Run: headless pygame with SDL's dummy video driver; simulated clock (each Clock.tick advances the game by its frame time, no real sleeping); random seed 0; keys injected as events and as key.get_pressed() state; no mouse input.
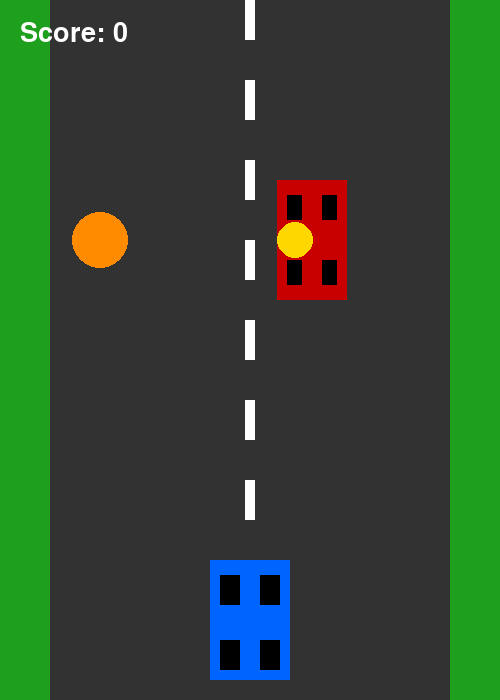
Frame 1 of 4 · flips 1–60 · no input
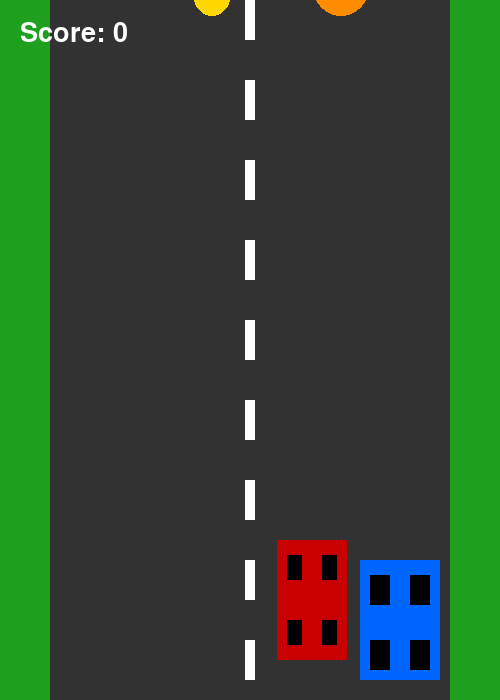
Frame 2 of 4 · flips 61–180 · tapped SPACE, RETURN · held RIGHT (→), D
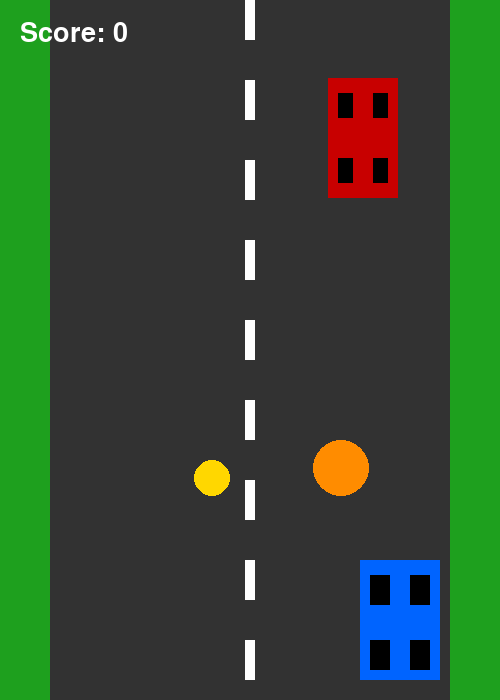
Frame 3 of 4 · flips 181–300 · held DOWN (↓), S
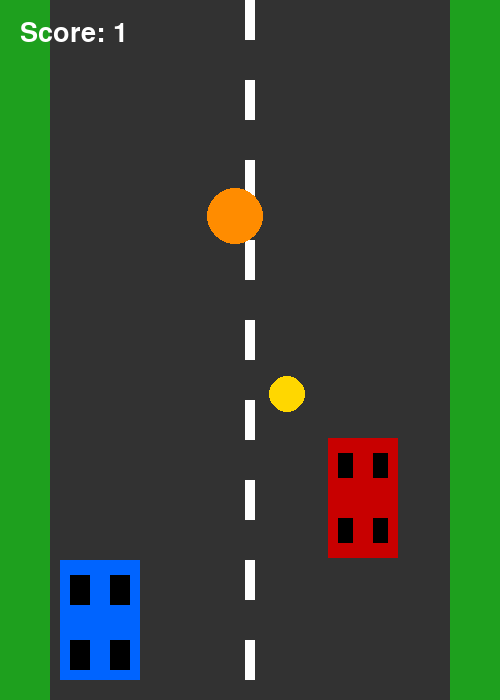
Frame 4 of 4 · flips 301–420 · held LEFT (←), A, UP (↑), W

The pygame program that drew these frames:

import pygame
import random
import sys
from pygame.locals import *

pygame.init()

clock = pygame.time.Clock()

width = 500
height = 700
screen = pygame.display.set_mode((width, height))
pygame.display.set_caption("Racer")

road_color = (50, 50, 50)
line_color = (255, 255, 255)
player_color = (0, 100, 255)
enemy_color = (200, 0, 0)
coin_color = (255, 215, 0)
big_coin_color = (255, 140, 0)
text_color = (255, 255, 255)

font = pygame.font.Font(None, 40)

score = 0
N = 5
last_speed_increase = 0
flag = True


class EnemyCar:
    def __init__(self):
        self.rect = pygame.Rect(random.randint(80, width - 140), 0, 70, 120)
        self.speed = 3

    def move(self):
        self.rect.y += self.speed
        if self.rect.y > height:
            self.rect.x = random.randint(80, width - 140)
            self.rect.y = -120

    def draw(self):
        pygame.draw.rect(screen, enemy_color, self.rect)
        pygame.draw.rect(screen, (0, 0, 0), (self.rect.x + 10, self.rect.y + 15, 15, 25))
        pygame.draw.rect(screen, (0, 0, 0), (self.rect.x + 45, self.rect.y + 15, 15, 25))
        pygame.draw.rect(screen, (0, 0, 0), (self.rect.x + 10, self.rect.y + 80, 15, 25))
        pygame.draw.rect(screen, (0, 0, 0), (self.rect.x + 45, self.rect.y + 80, 15, 25))


class Coin:
    def __init__(self):
        self.radius = 18
        self.value = 1
        self.speed = 4
        self.x = random.randint(80, width - 80)
        self.y = 0

    def random_place(self):
        self.x = random.randint(80, width - 80)
        self.y = -self.radius

    def move(self):
        self.y += self.speed
        if self.y > height:
            self.random_place()

    def draw(self):
        pygame.draw.circle(screen, coin_color, (self.x, self.y), self.radius)

    def get_rect(self):
        return pygame.Rect(self.x - self.radius, self.y - self.radius, self.radius * 2, self.radius * 2)


class BigCoin(Coin):
    def __init__(self):
        super().__init__()
        self.radius = 28
        self.value = 3

    def draw(self):
        pygame.draw.circle(screen, big_coin_color, (self.x, self.y), self.radius)


class PlayerCar:
    def __init__(self):
        self.rect = pygame.Rect(width // 2 - 40, 560, 80, 120)
        self.speed = 10

    def move(self, keys):
        if keys[K_LEFT] and self.rect.left > 60:
            self.rect.x -= self.speed
        if keys[K_RIGHT] and self.rect.right < width - 60:
            self.rect.x += self.speed

    def draw(self):
        pygame.draw.rect(screen, player_color, self.rect)
        pygame.draw.rect(screen, (0, 0, 0), (self.rect.x + 10, self.rect.y + 15, 20, 30))
        pygame.draw.rect(screen, (0, 0, 0), (self.rect.x + 50, self.rect.y + 15, 20, 30))
        pygame.draw.rect(screen, (0, 0, 0), (self.rect.x + 10, self.rect.y + 80, 20, 30))
        pygame.draw.rect(screen, (0, 0, 0), (self.rect.x + 50, self.rect.y + 80, 20, 30))


def draw_road():
    screen.fill((30, 160, 30))
    pygame.draw.rect(screen, road_color, (50, 0, 400, height))

    for y in range(0, height, 80):
        pygame.draw.rect(screen, line_color, (245, y, 10, 40))


def game_over():
    screen.fill((0, 0, 0))
    text = font.render("GAME OVER", True, (255, 0, 0))
    screen.blit(text, (160, 320))
    pygame.display.update()

    while True:
        for event in pygame.event.get():
            if event.type == pygame.QUIT:
                pygame.quit()
                sys.exit()


enemy = EnemyCar()
coin = Coin()
big_coin = BigCoin()
player = PlayerCar()

while flag:
    draw_road()

    for event in pygame.event.get():
        if event.type == pygame.QUIT:
            pygame.quit()
            sys.exit()

    enemy.move()
    enemy.draw()

    coin.move()
    coin.draw()

    big_coin.move()
    big_coin.draw()

    keys = pygame.key.get_pressed()
    player.move(keys)
    player.draw()

    if player.rect.colliderect(coin.get_rect()):
        score += coin.value
        coin.random_place()

    if player.rect.colliderect(big_coin.get_rect()):
        score += big_coin.value
        big_coin.random_place()

    if score // N > last_speed_increase:
        enemy.speed += 1
        last_speed_increase = score // N

    if player.rect.colliderect(enemy.rect):
        game_over()

    score_text = font.render(f"Score: {score}", True, text_color)
    screen.blit(score_text, (20, 20))

    pygame.display.update()
    clock.tick(60)
